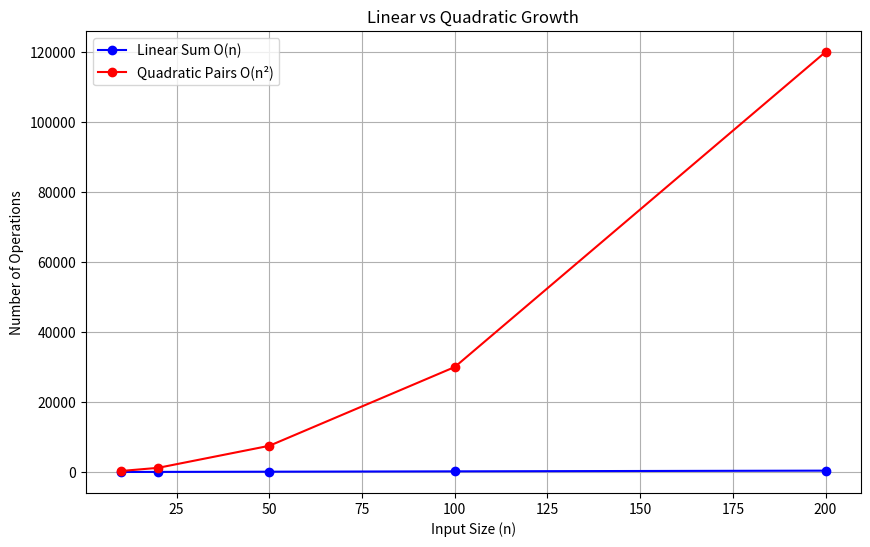
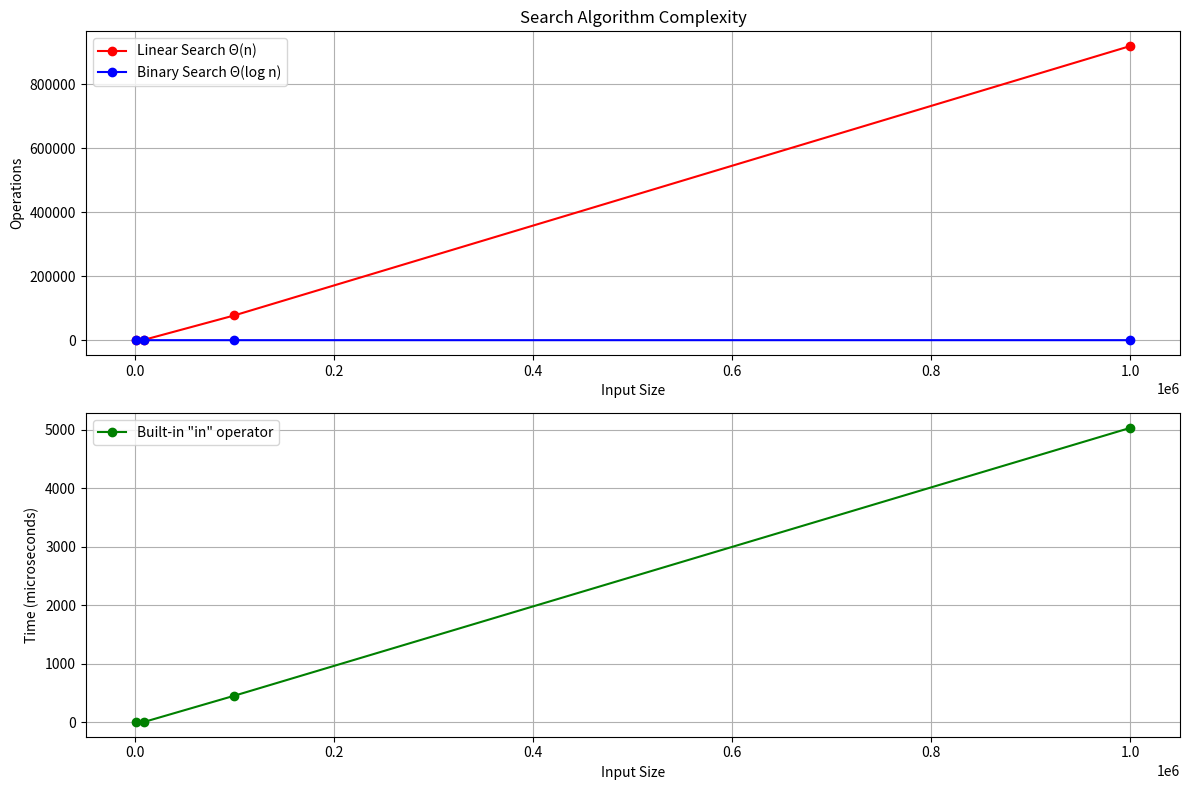

Reproduce these figures in Python, in order.
#Q1. Timing Functions

import time

# Loop-based sum function
def sum_with_loop(n):
    total = 0
    for i in range(1, n + 1):
        total += i
    return total

# Formula-based sum function
def sum_with_formula(n):
    return n * (n + 1) // 2

# Timing comparison
n_values = [10**3, 10**5, 10**7]

print("Timing Comparison:")
print("n\t\tLoop (s)\tFormula (s)")
print("-" * 40)

for n in n_values:
    # Time loop version
    start_time = time.time()
    result_loop = sum_with_loop(n)
    loop_time = time.time() - start_time
    
    # Time formula version
    start_time = time.time()
    result_formula = sum_with_formula(n)
    formula_time = time.time() - start_time
    
    print(f"{n:<10}\t{loop_time:.6f}\t\t{formula_time:.6f}")

#The loop-based function has O(n) time complexity because it performs n additions. The formula-based function has O(1) constant time complexity since it performs only 3 operations regardless of input size. As n increases, the loop version takes significantly longer while the formula version remains nearly instantaneous.

#Q2. Counting Operations

def sum_with_loop_count(n):
    operations = 0
    total = 0
    operations += 1  # assignment
    
    for i in range(1, n + 1):
        total += i
        operations += 2  # addition and assignment
    
    operations += 1  # return
    return total, operations

# Test with different n values
n_values = [10, 100, 1000]
print("Operation Count Analysis:")
print("n\tOperations\tBig-O")
print("-" * 30)

for n in n_values:
    result, ops = sum_with_loop_count(n)
    print(f"{n}\t{ops}\t\tO(n)")

#Big-O Notation: O(n) - The number of operations grows linearly with input size n.

#Part 2: Complexity Analysis

#Q3. Linear vs Quadratic Growth

def linear_sum(L):
    operations = 0
    total = 0
    operations += 1  # assignment
    
    for x in L:
        total += x
        operations += 2  # addition and assignment
    
    operations += 1  # return
    return total, operations

def quadratic_pairs(L):
    operations = 0
    count = 0
    operations += 1  # assignment
    
    for i in L:
        for j in L:
            count += i * j
            operations += 3  # multiplication, addition, assignment
    
    operations += 1  # return
    return count, operations

# Analysis
import matplotlib.pyplot as plt
import numpy as np

# Test with increasing input sizes
sizes = [10, 20, 50, 100, 200]
linear_ops = []
quadratic_ops = []

for size in sizes:
    L = list(range(size))
    
    _, linear_op_count = linear_sum(L)
    linear_ops.append(linear_op_count)
    
    _, quadratic_op_count = quadratic_pairs(L)
    quadratic_ops.append(quadratic_op_count)

# Plotting
plt.figure(figsize=(10, 6))
plt.plot(sizes, linear_ops, 'b-o', label='Linear Sum O(n)')
plt.plot(sizes, quadratic_ops, 'r-o', label='Quadratic Pairs O(n²)')
plt.xlabel('Input Size (n)')
plt.ylabel('Number of Operations')
plt.title('Linear vs Quadratic Growth')
plt.legend()
plt.grid(True)
plt.show()

print("Complexity Analysis:")
print("Linear Sum: O(n), Θ(n)")
print("Quadratic Pairs: O(n²), Θ(n²)")


#Q4. Searching Algorithms

def linear_search(arr, target):
    operations = 0
    for i, element in enumerate(arr):
        operations += 1  # comparison
        if element == target:
            operations += 1  # return
            return i, operations
    operations += 1  # return (not found)
    return -1, operations

def binary_search(arr, target):
    operations = 0
    low, high = 0, len(arr) - 1
    operations += 2  # assignments
    
    while low <= high:
        operations += 1  # comparison
        mid = (low + high) // 2
        operations += 1  # calculation
        
        if arr[mid] == target:
            operations += 1  # return
            return mid, operations
        elif arr[mid] < target:
            low = mid + 1
            operations += 2  # comparison and assignment
        else:
            high = mid - 1
            operations += 2  # comparison and assignment
    
    operations += 1  # return (not found)
    return -1, operations

# Comparison
import random

sizes = [10**3, 10**4, 10**5, 10**6]
linear_results = []
binary_results = []
builtin_results = []

for size in sizes:
    arr = sorted(random.sample(range(size * 2), size))
    target = random.choice(arr)  # Ensure target exists
    
    # Linear search
    _, linear_ops = linear_search(arr, target)
    linear_results.append(linear_ops)
    
    # Binary search
    _, binary_ops = binary_search(arr, target)
    binary_results.append(binary_ops)
    
    # Built-in in operator (approximate)
    start_time = time.time()
    target in arr
    builtin_time = time.time() - start_time
    builtin_results.append(builtin_time * 1e6)  # Convert to microseconds

# Plotting
plt.figure(figsize=(12, 8))

plt.subplot(2, 1, 1)
plt.plot(sizes, linear_results, 'r-o', label='Linear Search Θ(n)')
plt.plot(sizes, binary_results, 'b-o', label='Binary Search Θ(log n)')
plt.xlabel('Input Size')
plt.ylabel('Operations')
plt.title('Search Algorithm Complexity')
plt.legend()
plt.grid(True)

plt.subplot(2, 1, 2)
plt.plot(sizes, builtin_results, 'g-o', label='Built-in "in" operator')
plt.xlabel('Input Size')
plt.ylabel('Time (microseconds)')
plt.legend()
plt.grid(True)

plt.tight_layout()
plt.show()

print("Complexity Analysis:")
print("Linear Search: Θ(n) - worst case examines every element")
print("Binary Search: Θ(log n) - halves search space each iteration")
print("Built-in 'in' operator: Uses optimized search (often similar to binary search for sorted data)")


#Part 3: Applied Analysis

#Q5. Matrix Multiplication

def matrix_multiply(A, B):
    n = len(A)
    operations = 0
    
    # Initialize result matrix
    C = [[0 for _ in range(n)] for _ in range(n)]
    operations += n * n  # Initialization
    
    # Matrix multiplication
    for i in range(n):
        for j in range(n):
            for k in range(n):
                C[i][j] += A[i][k] * B[k][j]
                operations += 2  # multiplication and addition
    
    operations += 1  # return
    return C, operations

# Test with different matrix sizes
matrix_sizes = [2, 5, 10, 20]
operations_count = []

for size in matrix_sizes:
    A = [[random.randint(1, 10) for _ in range(size)] for _ in range(size)]
    B = [[random.randint(1, 10) for _ in range(size)] for _ in range(size)]
    
    result, ops = matrix_multiply(A, B)
    operations_count.append(ops)
    
    print(f"Matrix {size}x{size}: {ops} operations")

# Complexity analysis
print(f"\nComplexity: O(n³), Θ(n³)")
print("Three nested loops each running n times → n * n * n = n³ operations")


#Q6. Best, Worst, and Average Case

def linear_search_cases(arr, target):
    best_case_ops = 0
    worst_case_ops = 0
    average_case_ops = 0
    
    # Best case (element first)
    best_case_ops += 1  # first comparison
    if arr[0] == target:
        best_case_ops += 1  # return
        best_index = 0
    else:
        best_case_ops = float('inf')  # not actually best case
    
    # Worst case (element last or missing)
    for i, element in enumerate(arr):
        worst_case_ops += 1  # comparison
        if element == target and i == len(arr) - 1:
            worst_case_ops += 1  # return
            worst_index = i
            break
        elif i == len(arr) - 1:
            worst_case_ops += 1  # return (not found)
            worst_index = -1
    
    # Average case (middle element)
    mid = len(arr) // 2
    average_case_ops += mid + 1  # comparisons to reach middle
    if arr[mid] == target:
        average_case_ops += 1  # return
        average_index = mid
    else:
        average_case_ops = len(arr)  # approximate average
    
    return best_case_ops, worst_case_ops, average_case_ops

# Test analysis
test_arr = list(range(1000))
target_first = 0
target_middle = 500
target_last = 999
target_missing = 1000

print("Best/Worst/Average Case Analysis:")
print("Target\tBest\tWorst\tAverage")
print("-" * 40)

for target, description in [(target_first, "First"), (target_middle, "Middle"), 
                           (target_last, "Last"), (target_missing, "Missing")]:
    best, worst, avg = linear_search_cases(test_arr, target)
    print(f"{description}\t{best}\t{worst}\t{avg}")

print("\nComplexity Classification:")
print("Best case: O(1), Θ(1) - constant time (element found immediately)")
print("Worst case: O(n), Θ(n) - linear time (element last or missing)")
print("Average case: O(n), Θ(n) - linear time (element in the middle)")